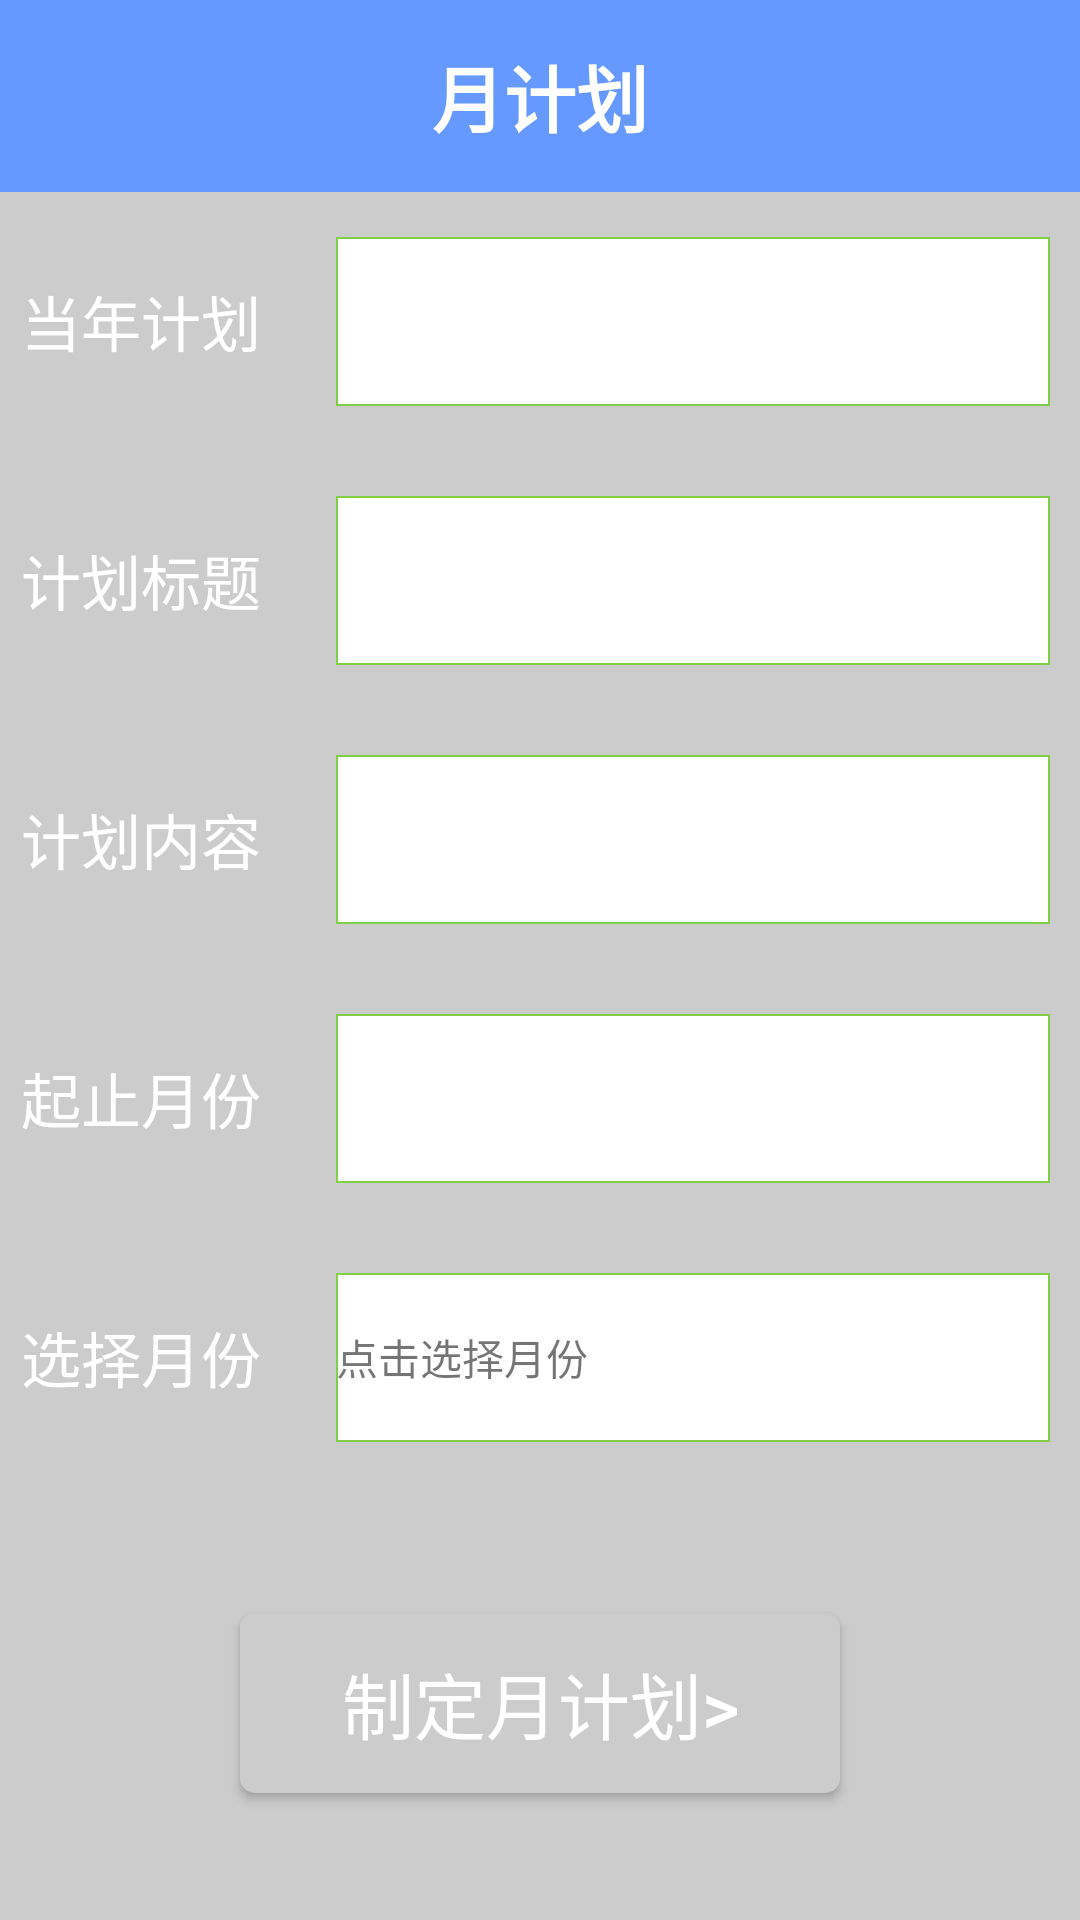

Reconstruct the res/layout file that produces this screen, plus the resources it refers to.
<!-- AndroidManifest.xml: application theme AppTheme -->
<!-- res/layout/activity_month_plan_init.xml -->
<LinearLayout xmlns:android="http://schemas.android.com/apk/res/android"
    android:layout_width="match_parent"
    android:layout_height="match_parent"
    android:orientation="vertical"
    >

    <RelativeLayout
        android:layout_width="match_parent"
        android:layout_height="0dp"
        android:layout_weight="1"
        android:orientation="horizontal"
        android:background="#6699ff"
        >
        <ImageView
            android:id="@+id/month_plan_back"
            android:layout_width="50dp"
            android:layout_height="match_parent"
            android:background="@mipmap/back"
            android:layout_gravity="center_vertical"/>
        <TextView
            android:id="@+id/text_month_plan"
            android:layout_width="match_parent"
            android:layout_height="match_parent"
            android:gravity="center"
            android:text="月计划"
            android:textColor="#ffffff"
            android:textSize="24sp"
            android:textStyle="bold"
            />
    </RelativeLayout>

    <LinearLayout
        android:layout_width="match_parent"
        android:layout_height="0dp"
        android:layout_weight="9"
        android:orientation="vertical"
        android:background="#cccccc"
        >

        <LinearLayout
            android:layout_width="match_parent"
            android:layout_height="0dp"
            android:layout_weight="1.5"
            android:orientation="horizontal"
            >
            <TextView
                android:layout_width="0dp"
                android:layout_height="match_parent"
                android:layout_weight="3"
                android:text="当年计划"
                android:textColor="#ffffff"
                android:textSize="20sp"
                android:gravity="center_vertical|right"
                android:paddingRight="15dp"
                />
            <TextView
                android:id="@+id/curr_year_plan"
                android:layout_width="0dp"
                android:layout_height="match_parent"
                android:layout_weight="7"
                android:background="@drawable/custom_editbox_style"
                android:layout_marginLeft="10dp"
                android:layout_marginTop="15dp"
                android:layout_marginRight="10dp"
                android:layout_marginBottom="15dp"
                android:gravity="center_vertical"/>
        </LinearLayout>
        <LinearLayout
            android:layout_width="match_parent"
            android:layout_height="0dp"
            android:layout_weight="1.5"
            android:orientation="horizontal"
            >
            <TextView
                android:layout_width="0dp"
                android:layout_height="match_parent"
                android:layout_weight="3"
                android:text="计划标题"
                android:textColor="#ffffff"
                android:textSize="20sp"
                android:gravity="center_vertical|right"
                android:paddingRight="15dp"
                />
            <TextView
                android:id="@+id/month_plan_title"
                android:layout_width="0dp"
                android:layout_height="match_parent"
                android:layout_weight="7"
                android:background="@drawable/custom_editbox_style"
                android:layout_marginLeft="10dp"
                android:layout_marginTop="15dp"
                android:layout_marginRight="10dp"
                android:layout_marginBottom="15dp"
                android:gravity="center_vertical"/>
        </LinearLayout>
        <LinearLayout
            android:layout_width="match_parent"
            android:layout_height="0dp"
            android:layout_weight="1.5"
            android:orientation="horizontal"
            >
            <TextView
                android:layout_width="0dp"
                android:layout_height="match_parent"
                android:layout_weight="3"
                android:text="计划内容"
                android:textColor="#ffffff"
                android:textSize="20sp"
                android:gravity="center_vertical|right"
                android:paddingRight="15dp"
                />
            <TextView
                android:id="@+id/month_plan_content"
                android:layout_width="0dp"
                android:layout_height="match_parent"
                android:layout_weight="7"
                android:background="@drawable/custom_editbox_style"
                android:layout_marginLeft="10dp"
                android:layout_marginTop="15dp"
                android:layout_marginRight="10dp"
                android:layout_marginBottom="15dp"
                android:gravity="center_vertical"/>
        </LinearLayout>
        <LinearLayout
            android:layout_width="match_parent"
            android:layout_height="0dp"
            android:layout_weight="1.5"
            android:orientation="horizontal"
            >
            <TextView
                android:layout_width="0dp"
                android:layout_height="match_parent"
                android:layout_weight="3"
                android:text="起止月份"
                android:textColor="#ffffff"
                android:textSize="20sp"
                android:gravity="center_vertical|right"
                android:paddingRight="15dp"
                />
            <TextView
                android:id="@+id/month_begin_end_date"
                android:layout_width="0dp"
                android:layout_height="match_parent"
                android:layout_weight="7"
                android:background="@drawable/custom_editbox_style"
                android:layout_marginLeft="10dp"
                android:layout_marginTop="15dp"
                android:layout_marginRight="10dp"
                android:layout_marginBottom="15dp"
                android:gravity="center_vertical"/>
        </LinearLayout>
        <LinearLayout
            android:layout_width="match_parent"
            android:layout_height="0dp"
            android:layout_weight="1.5"
            android:orientation="horizontal"
            >
            <TextView
                android:layout_width="0dp"
                android:layout_height="match_parent"
                android:layout_weight="3"
                android:text="选择月份"
                android:textColor="#ffffff"
                android:textSize="20sp"
                android:gravity="center_vertical|right"
                android:paddingRight="15dp"
                />
            <TextView
                android:id="@+id/choose_month"
                android:layout_width="0dp"
                android:layout_height="match_parent"
                android:layout_weight="7"
                android:background="@drawable/custom_editbox_style"
                android:layout_marginLeft="10dp"
                android:layout_marginTop="15dp"
                android:layout_marginRight="10dp"
                android:layout_marginBottom="15dp"
                android:text="点击选择月份"
                android:gravity="center_vertical"/>
        </LinearLayout>
        <RelativeLayout
            android:layout_width="match_parent"
            android:layout_height="0dp"
            android:layout_weight="2.5">
            <Button
                android:layout_width="200dp"
                android:layout_height="60dp"
                android:id="@+id/button_make_month_plan"
                android:background="@drawable/round_button_selector"
                android:text="制定月计划>"
                android:textColor="#ffffff"
                android:textSize="24sp"
                android:layout_centerInParent="true"
                />
        </RelativeLayout>
    </LinearLayout>
</LinearLayout>
<!-- resources referenced by this layout -->
<resources>
  <!-- drawable custom_editbox_style (drawable) -->
  <?xml version="1.0" encoding="utf-8"?>
  <shape xmlns:android="http://schemas.android.com/apk/res/android">
      
      <solid android:color="#ffffff"/>
      
      <stroke android:width="0.5dip" android:color="#81CE47" />
  </shape>
  <!-- drawable round_button_selector (drawable) -->
  <?xml version="1.0" encoding="utf-8"?>
  <selector xmlns:android="http://schemas.android.com/apk/res/android">
  
  
      <item android:state_pressed="true"   android:drawable= "@drawable/round_button_pressed" />
      
      <item android:state_selected="true"   android:drawable="@drawable/round_button_pressed" />
      
      <item android:state_focused="true"   android:drawable="@drawable/round_button_pressed" />
      
      <item android:drawable="@drawable/round_button_normal" />
  </selector>
  <style name="AppTheme" parent="Theme.AppCompat.Light.DarkActionBar">
          
      </style>
  <!-- drawable round_button_pressed (drawable) -->
  <?xml version="1.0" encoding="utf-8"?>
  <shape xmlns:android="http://schemas.android.com/apk/res/android"
      android:shape="rectangle">
  
      
      <solid android:color="#ffffff" />
      
      
      <corners android:radius="25dp" />
  
      <stroke android:width="2dip" android:color="#6699ff" />
  
  </shape>
  <!-- drawable round_button_normal (drawable) -->
  <?xml version="1.0" encoding="utf-8"?>
  <shape xmlns:android="http://schemas.android.com/apk/res/android"
      android:shape="rectangle">
  
      
      <solid android:color="#cccccc" />
      
      
      <corners android:radius="5dp"/>
  </shape>
</resources>
